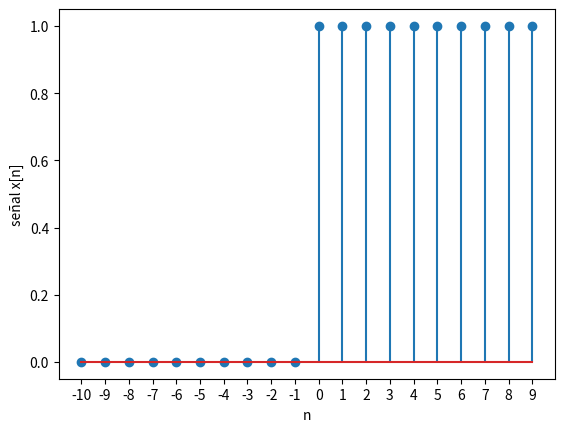

This figure's Python source:
import numpy as np
import matplotlib.pyplot as plt
import matplotlib.ticker as mticker
import sys

# --- INGRESO ---
arg = ""
if len(sys.argv) > 1:
    arg = sys.argv[1]
n0 = -10 # tiempo inicial
m = 20 # cantidad de muestras

# --- PROCEDIMIENTO ---

# vector n discreto [n0,n0+m]
n = np.arange(n0,n0 + m,1)

# señal
senal = np.heaviside(n, 1)

# Imprimo
np.set_printoptions(precision=4)
if arg != 'no-print':
    print('n: ')
    print(n)
    print('señal x[n]: ')
    print(senal)

# Gráficas
plt.xlabel('n')
plt.ylabel('señal x[n]')
plt.gca().xaxis.set_major_locator(mticker.MultipleLocator(1))
plt.stem(n, senal)
plt.show()
